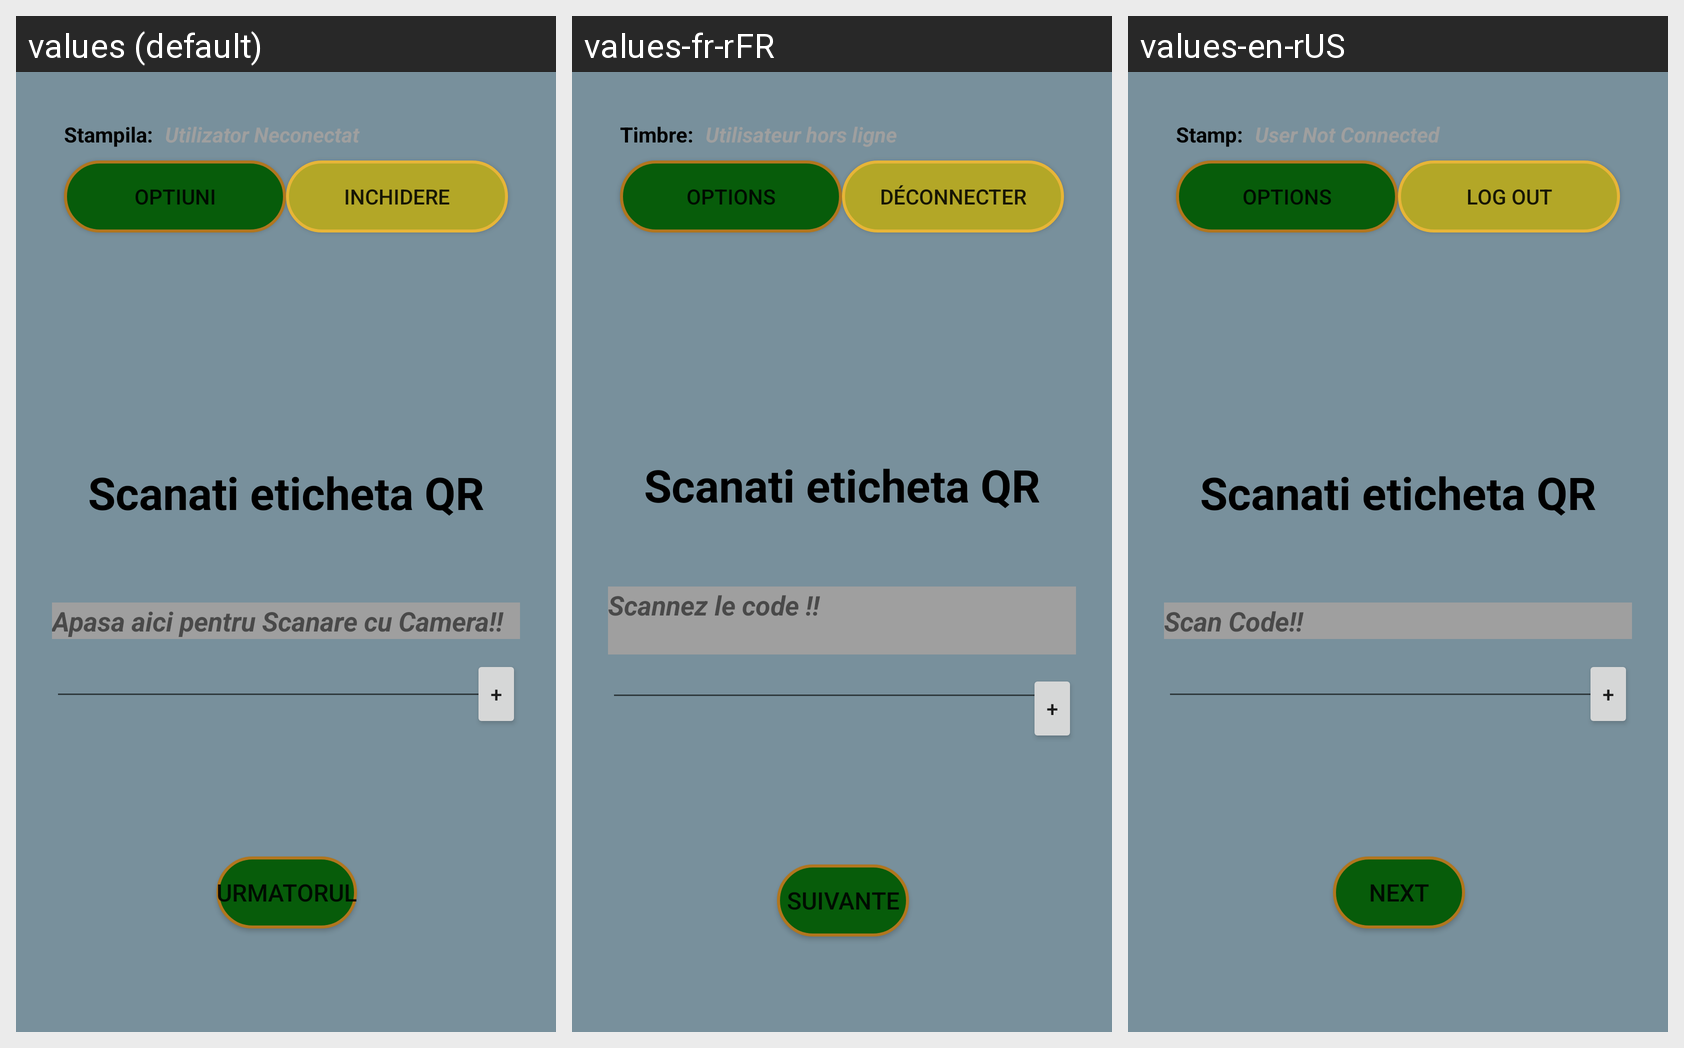

The same Android screen rendered under several of its app's locales, left to right. List the strings drawn on it with the default value and each locale's translation.
Android screen res/layout/fragment_first_scan.xml rendered under 3 locales, left to right: values (default), values-fr-rFR, values-en-rUS. Device: Nexus 5 (rendered at 1080×1920; each locale shown at half size, 540×960, under a caption strip naming it); theme Theme.BasicActivity.
Strings drawn on this screen, with the default value and each locale's value (text and hints the layout hard-codes, and strings that could not be matched under every locale, appear in the picture but are not listed):

next
  values: Urmatorul
  values-fr-rFR: Suivante
  values-en-rUS: Next

menu_fragment_user
  values: Utilizator Neconectat
  values-fr-rFR: Utilisateur hors ligne
  values-en-rUS: User Not Connected

menu_fragment_stampila
  values: Stampila:
  values-fr-rFR: Timbre:
  values-en-rUS: Stamp:

menu_option
  values: OPTIUNI
  values-fr-rFR: OPTIONS
  values-en-rUS: OPTIONS

action_sign_in_Inchidere
  values: Inchidere
  values-fr-rFR: Déconnecter
  values-en-rUS: Log Out

menu_fragment_scan_code
  values: Apasa aici pentru Scanare cu Camera!!
  values-fr-rFR: Scannez le code !!
  values-en-rUS: Scan Code!!
